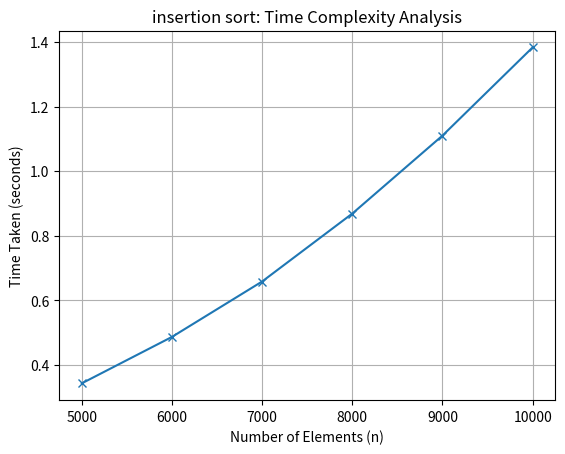

The script that saved this image:
import random
import time
import matplotlib.pyplot as plt

def insertionsort(arr):
    n=len(arr)
    for i in range(1,n):
        j=i-1
        v=l[i]
        while j>=0 and arr[j]>v:
            arr[j+1]=l[j]
            j=j-1
        arr[j+1]=v
            
n_list = [5000, 6000, 7000, 8000, 9000, 10000]
sort_time = []

for n in n_list:
    l = [random.randint(1, 100) for _ in range(n)]
    s_t = time.time()
    insertionsort(l)
    e_t = time.time()

    sort_time.append(e_t - s_t)

print("Input sizes:", n_list)
print("Sorting times:", sort_time)


#plotting the graph
plt.plot(n_list,sort_time, marker='x')
plt.xlabel("Number of Elements (n)")
plt.ylabel("Time Taken (seconds)")
plt.title("insertion sort: Time Complexity Analysis")
plt.grid(True)
#save the plot
# plt.savefig("selection_sort_time_complexity.png", dpi=300, bbox_inches='tight')
plt.show()
